Dataset: data (GitHub, DenizAltunkapan/greek-letters-cnn). Classes: alpha, beta, chi, delta, epsilon, eta, gamma, iota, kappa, lambda, lamda, omega, omicron, phi, psi, rho, sigma, tau, theta, upsilon, zeta.

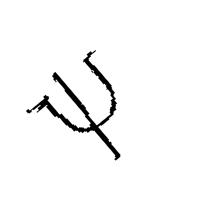
Label: psi

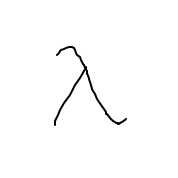
Label: lambda

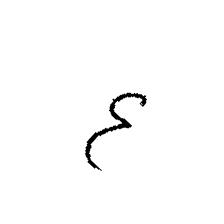
Label: epsilon

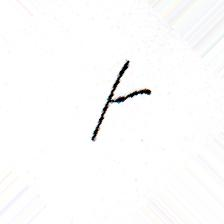
Label: gamma

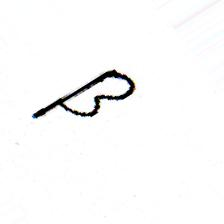
Label: beta

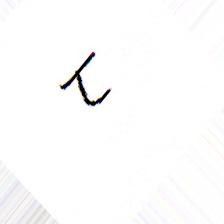
Label: tau
